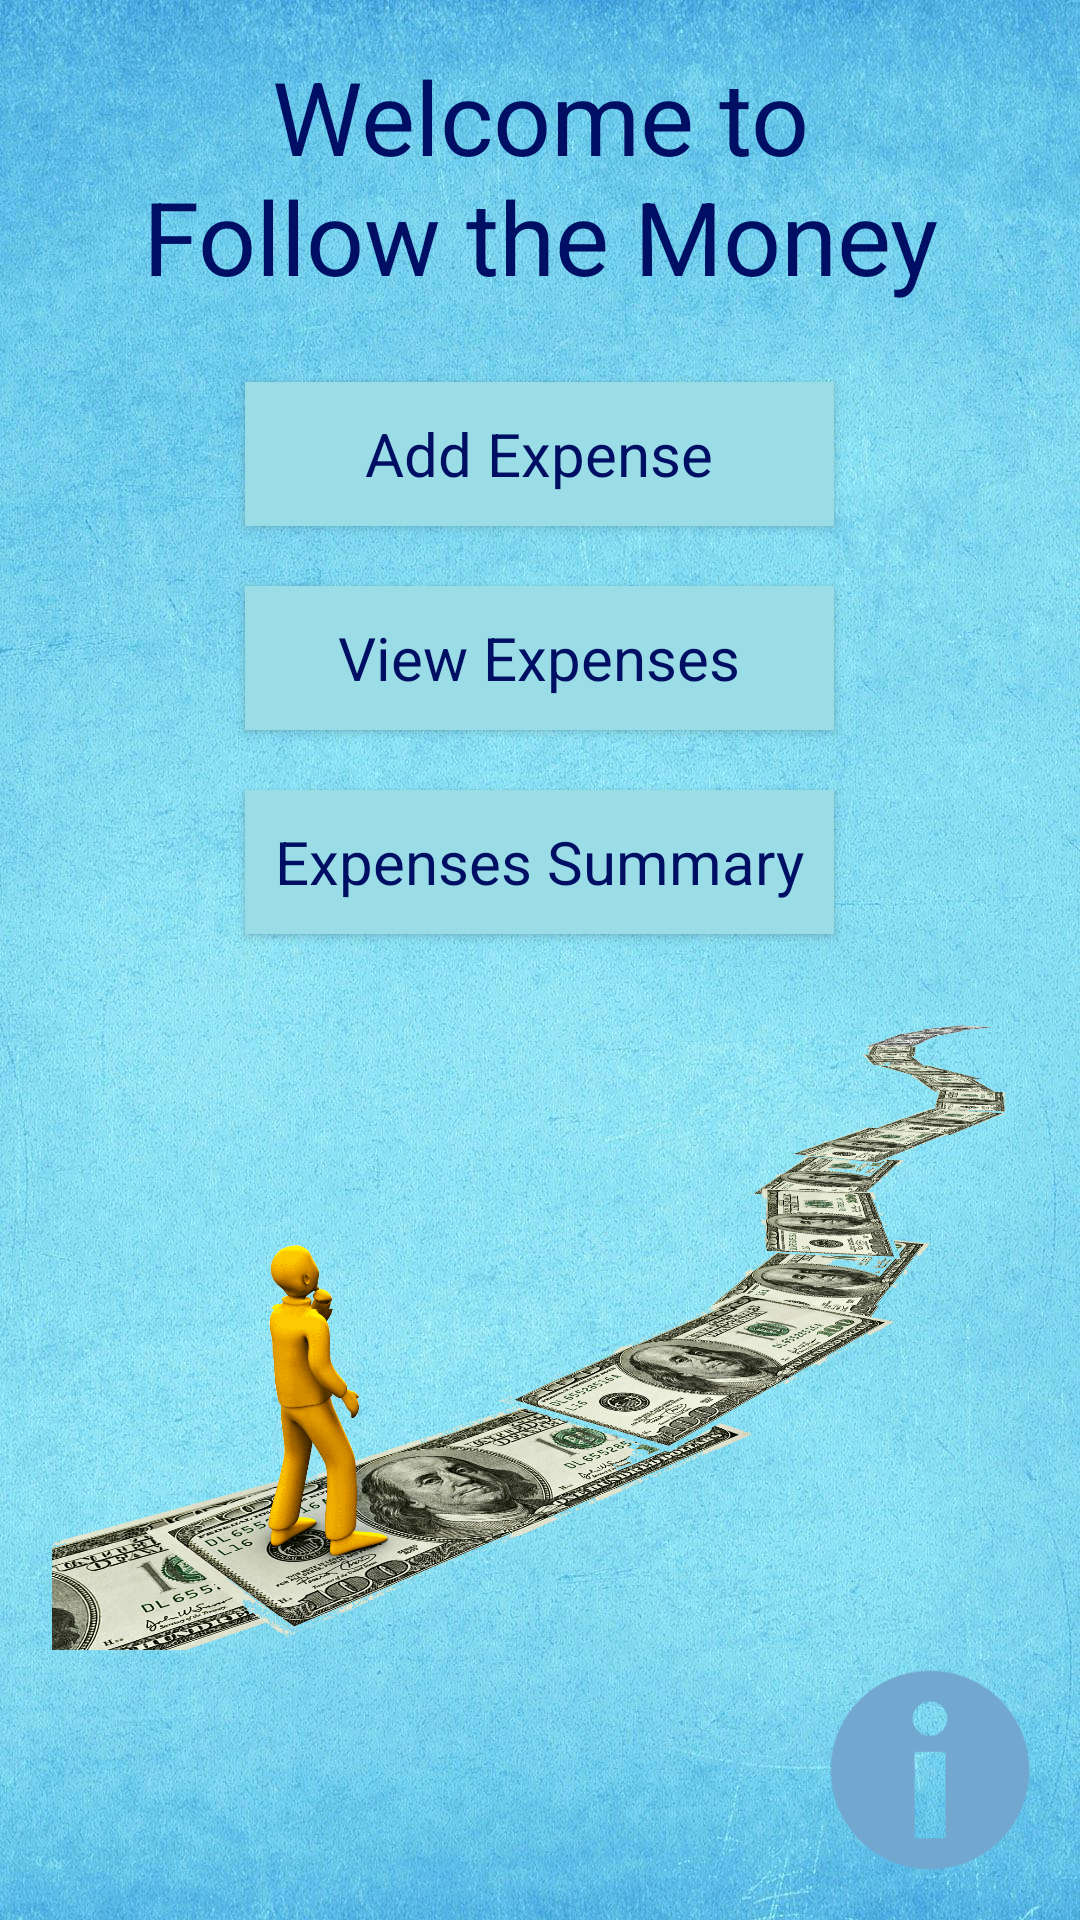

Write the Android layout XML for this screen, with the resource values it uses.
<!-- AndroidManifest.xml: application theme AppTheme -->
<!-- res/layout/activity_main.xml -->
<?xml version="1.0" encoding="utf-8"?>
<androidx.constraintlayout.widget.ConstraintLayout xmlns:android="http://schemas.android.com/apk/res/android"
    xmlns:app="http://schemas.android.com/apk/res-auto"
    xmlns:tools="http://schemas.android.com/tools"
    android:layout_width="match_parent"
    android:layout_height="match_parent"
    tools:context=".MainActivity">

    <LinearLayout
        android:id="@+id/linearLayout2"
        android:layout_width="0dp"
        android:layout_height="wrap_content"
        android:orientation="horizontal"
        app:layout_constraintEnd_toEndOf="parent"
        app:layout_constraintHorizontal_bias="0.0"
        app:layout_constraintStart_toStartOf="parent"
        app:layout_constraintTop_toTopOf="parent"
        android:layout_marginTop="16dp">

        <TextView
            android:id="@+id/textView_welcome_message"
            android:layout_width="0dp"
            android:layout_height="wrap_content"
            android:layout_weight="1"
            android:text="@string/textview_welcome_message"
            android:textAlignment="center"
            android:textColor="@color/dark_blue"
            android:textSize="34sp" />
    </LinearLayout>

    <TableLayout
        android:id="@+id/linearLayout"
        android:layout_width="wrap_content"
        android:layout_height="wrap_content"
        android:gravity="center"
        app:layout_constraintEnd_toEndOf="parent"
        app:layout_constraintHorizontal_bias="0.498"
        app:layout_constraintStart_toStartOf="parent"
        app:layout_constraintTop_toBottomOf="@+id/linearLayout2"
        android:layout_marginTop="16dp">

        <Button
            android:id="@+id/button_add_expense"
            style="@style/defaultButtonStyle"
            android:layout_width="wrap_content"
            android:layout_height="wrap_content"
            android:layout_margin="10sp"
            android:text="@string/button_add_expense" />

        <Button
            android:id="@+id/button_view_expense"
            style="@style/defaultButtonStyle"
            android:layout_width="wrap_content"
            android:layout_height="wrap_content"
            android:layout_margin="10sp"
            android:text="@string/button_view_expense" />

        <Button
            android:id="@+id/button_expenses_summary"
            style="@style/defaultButtonStyle"
            android:layout_width="wrap_content"
            android:layout_height="wrap_content"
            android:layout_margin="10sp"
            android:text="@string/button_expenses_summary" />

    </TableLayout>

    <LinearLayout
        android:layout_width="match_parent"
        android:layout_height="0dp"
        app:layout_constraintTop_toBottomOf="@id/linearLayout"
        app:layout_constraintStart_toStartOf="parent"
        app:layout_constraintBottom_toTopOf="@id/main_activity_info_button">

        <ImageView
            android:id="@+id/follow_the_money_center_image"
            android:layout_width="match_parent"
            android:layout_height="wrap_content"
            app:layout_constraintTop_toBottomOf="@id/linearLayout"
            app:layout_constraintStart_toStartOf="parent"
            android:foregroundGravity="center_horizontal"
            android:contentDescription="description image"
            app:srcCompat="@drawable/followthemoney"
            android:layout_marginTop="10dp"/>

    </LinearLayout>

    <ImageView
        android:id="@+id/main_activity_info_button"
        android:layout_width="wrap_content"
        android:layout_height="wrap_content"
        android:contentDescription="@string/info_page"
        app:layout_constraintBottom_toBottomOf="parent"
        app:layout_constraintEnd_toEndOf="parent"
        android:adjustViewBounds="true"
        android:maxWidth="80dp"
        android:maxHeight="80dp"
        android:scaleType="fitCenter"
        android:layout_margin="10dp"
        app:srcCompat="@drawable/info"/>

    <ImageView
        android:id="@+id/main_activity_sms_image"
        android:layout_width="wrap_content"
        android:layout_height="wrap_content"
        app:layout_constraintBottom_toBottomOf="parent"
        app:layout_constraintStart_toStartOf="parent"
        android:adjustViewBounds="true"
        android:maxWidth="80dp"
        android:maxHeight="80dp"
        android:layout_margin="10dp"
        app:srcCompat="@drawable/blue_sms_logo"/>


</androidx.constraintlayout.widget.ConstraintLayout>
<!-- resources referenced by this layout -->
<resources>
  <color name="dark_blue">#000F63</color>
  <!-- drawable followthemoney: png bitmap (drawable, 450987 bytes) -->
  <!-- drawable info: png bitmap (drawable-v24, 3242 bytes) -->
  <string name="button_add_expense">Add Expense</string>
  <string name="button_expenses_summary">Expenses Summary</string>
  <string name="button_view_expense">View Expenses</string>
  <string name="info_page">Info page</string>
  <string name="textview_welcome_message">Welcome to\nFollow the Money</string>
  <style name="defaultButtonStyle" parent="Widget.AppCompat.Button">
          <item name="android:background">@color/colorPrimary</item>
          <item name="android:textColor">@color/dark_blue</item>
          <item name="android:fontFamily">sans-serif</item>
          <item name="android:textAllCaps">false</item>
          <item name="android:textSize">20sp</item>
          <item name="android:paddingRight">10dp</item>
          <item name="android:paddingLeft">10dp</item>
      </style>
  <style name="AppTheme" parent="Theme.AppCompat.Light">
          <item name="colorPrimary">@color/colorPrimary</item>
          <item name="materialButtonStyle">@style/Widget.AppCompat.Button</item>
  
  
          <item name="android:windowBackground">@drawable/background_lightblue_01</item>
      </style>
  <color name="colorPrimary">#9BDDE6</color>
  <!-- drawable background_lightblue_01: jpg bitmap (drawable-v24, 285096 bytes) -->
</resources>
